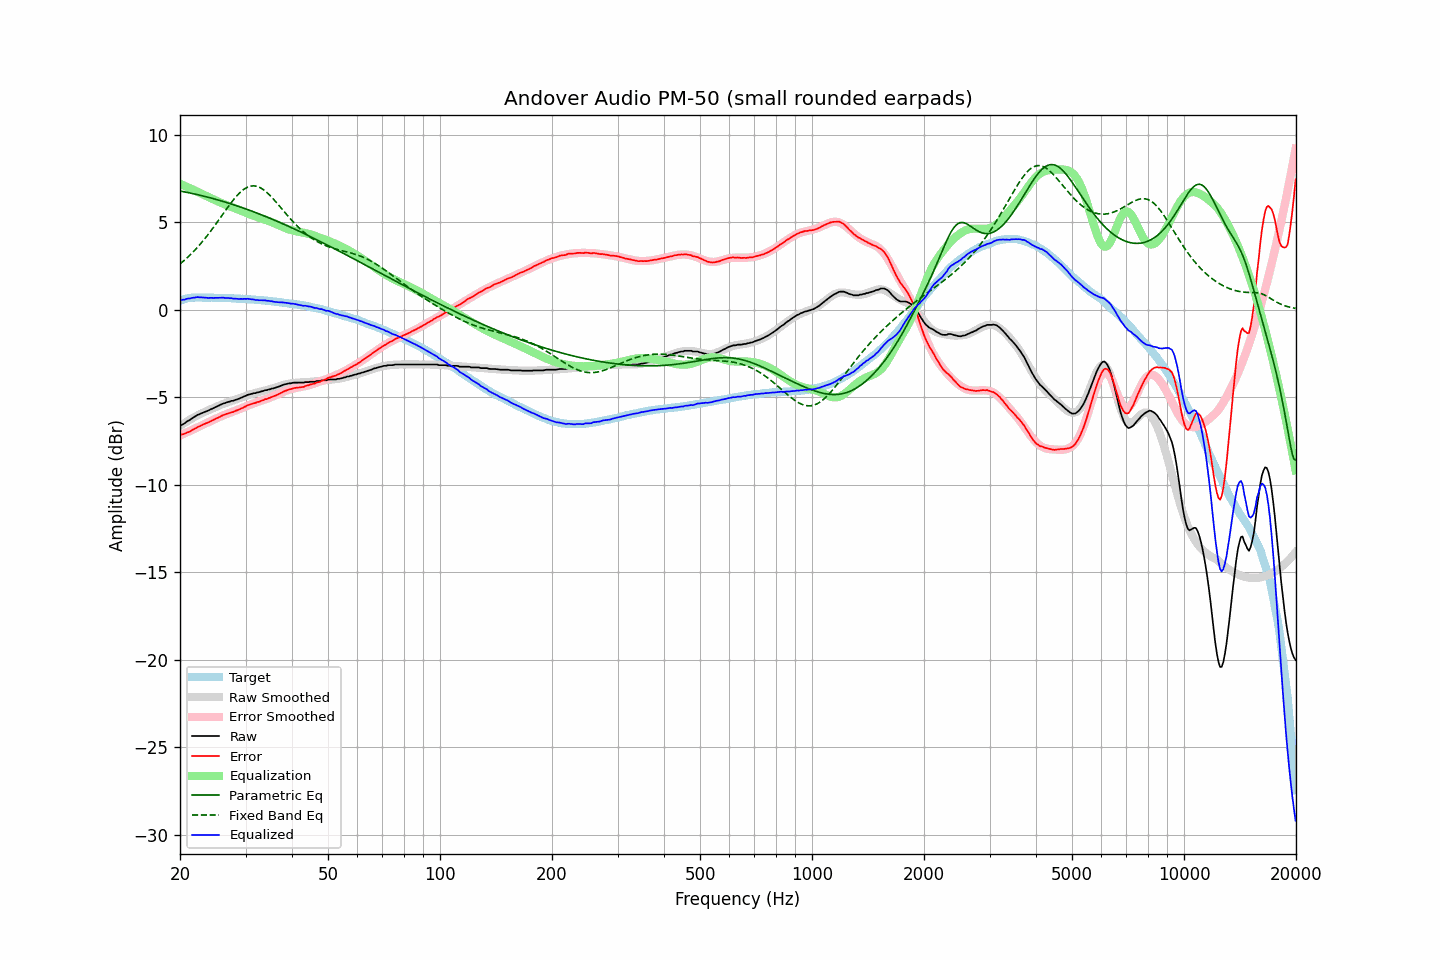

Data behind this chart, as committed beside it:
frequency, raw, error, smoothed, error_smoothed, equalization, parametric_eq, fixed_band_eq, equalized_raw, equalized_smoothed, target
20.00, -6.61, -7.13, -6.65, -7.19, 7.19, 6.78, 2.61, 0.57, 0.54, 0.52
20.20, -6.59, -7.14, -6.59, -7.15, 7.15, 6.76, 2.68, 0.55, 0.56, 0.55
20.40, -6.54, -7.12, -6.53, -7.11, 7.11, 6.74, 2.76, 0.56, 0.58, 0.58
20.61, -6.50, -7.09, -6.47, -7.07, 7.07, 6.72, 2.84, 0.57, 0.60, 0.60
20.81, -6.41, -7.04, -6.41, -7.03, 7.03, 6.70, 2.92, 0.61, 0.62, 0.63
21.02, -6.35, -7.01, -6.35, -6.99, 6.99, 6.69, 3.01, 0.63, 0.63, 0.66
21.23, -6.31, -6.98, -6.30, -6.94, 6.94, 6.67, 3.09, 0.63, 0.65, 0.66
21.44, -6.24, -6.92, -6.24, -6.90, 6.90, 6.65, 3.19, 0.66, 0.66, 0.67
21.66, -6.19, -6.87, -6.19, -6.86, 6.86, 6.63, 3.28, 0.67, 0.67, 0.68
21.87, -6.13, -6.82, -6.14, -6.82, 6.82, 6.61, 3.37, 0.68, 0.68, 0.68
22.09, -6.07, -6.77, -6.09, -6.77, 6.77, 6.59, 3.47, 0.70, 0.69, 0.69
22.31, -6.01, -6.71, -6.04, -6.73, 6.73, 6.57, 3.57, 0.72, 0.69, 0.69
22.54, -5.99, -6.68, -5.99, -6.68, 6.68, 6.54, 3.68, 0.70, 0.69, 0.69
22.76, -5.93, -6.62, -5.95, -6.64, 6.64, 6.52, 3.78, 0.70, 0.69, 0.69
22.99, -5.90, -6.58, -5.90, -6.59, 6.59, 6.50, 3.89, 0.69, 0.69, 0.68
23.22, -5.86, -6.54, -5.86, -6.55, 6.55, 6.48, 4.00, 0.69, 0.69, 0.68
23.45, -5.82, -6.50, -5.82, -6.51, 6.51, 6.45, 4.12, 0.68, 0.69, 0.68
23.69, -5.80, -6.47, -5.78, -6.46, 6.46, 6.43, 4.23, 0.67, 0.68, 0.68
23.92, -5.75, -6.43, -5.74, -6.42, 6.42, 6.41, 4.35, 0.67, 0.68, 0.68
24.16, -5.70, -6.39, -5.70, -6.38, 6.38, 6.38, 4.47, 0.67, 0.68, 0.69
24.40, -5.66, -6.35, -5.66, -6.33, 6.33, 6.36, 4.60, 0.67, 0.68, 0.68
24.65, -5.62, -6.30, -5.62, -6.29, 6.29, 6.33, 4.72, 0.67, 0.67, 0.67
24.89, -5.57, -6.25, -5.57, -6.25, 6.25, 6.31, 4.85, 0.67, 0.67, 0.67
25.14, -5.53, -6.21, -5.53, -6.20, 6.20, 6.28, 4.98, 0.67, 0.67, 0.67
25.39, -5.49, -6.16, -5.49, -6.16, 6.16, 6.25, 5.10, 0.67, 0.67, 0.67
25.65, -5.44, -6.11, -5.45, -6.12, 6.12, 6.23, 5.23, 0.68, 0.67, 0.67
25.91, -5.41, -6.06, -5.42, -6.08, 6.08, 6.20, 5.36, 0.68, 0.67, 0.66
26.16, -5.36, -6.02, -5.38, -6.04, 6.04, 6.17, 5.50, 0.68, 0.66, 0.66
26.43, -5.34, -6.00, -5.35, -6.01, 6.01, 6.15, 5.62, 0.66, 0.66, 0.66
26.69, -5.30, -5.96, -5.32, -5.97, 5.97, 6.12, 5.75, 0.67, 0.66, 0.66
26.96, -5.27, -5.93, -5.28, -5.94, 5.94, 6.09, 5.88, 0.66, 0.65, 0.65
27.23, -5.25, -5.91, -5.25, -5.90, 5.90, 6.06, 6.00, 0.65, 0.65, 0.65
27.50, -5.21, -5.87, -5.22, -5.87, 5.87, 6.03, 6.13, 0.65, 0.64, 0.65
27.77, -5.21, -5.85, -5.19, -5.83, 5.83, 6.00, 6.24, 0.62, 0.64, 0.64
28.05, -5.17, -5.81, -5.16, -5.80, 5.80, 5.97, 6.36, 0.62, 0.64, 0.64
28.33, -5.14, -5.77, -5.13, -5.76, 5.76, 5.94, 6.46, 0.62, 0.63, 0.63
28.62, -5.12, -5.74, -5.10, -5.73, 5.73, 5.91, 6.56, 0.61, 0.63, 0.62
28.90, -5.08, -5.71, -5.07, -5.69, 5.69, 5.88, 6.66, 0.60, 0.62, 0.62
29.19, -5.03, -5.65, -5.03, -5.65, 5.65, 5.85, 6.74, 0.62, 0.62, 0.61
29.48, -5.00, -5.62, -5.00, -5.61, 5.61, 5.81, 6.82, 0.61, 0.61, 0.62
29.78, -4.96, -5.56, -4.97, -5.57, 5.57, 5.78, 6.89, 0.62, 0.61, 0.61
30.08, -4.93, -5.53, -4.93, -5.53, 5.53, 5.75, 6.95, 0.61, 0.60, 0.61
30.38, -4.88, -5.47, -4.90, -5.50, 5.50, 5.72, 6.99, 0.62, 0.59, 0.59
30.68, -4.85, -5.45, -4.87, -5.46, 5.46, 5.68, 7.03, 0.60, 0.59, 0.59
30.99, -4.83, -5.40, -4.84, -5.42, 5.42, 5.65, 7.05, 0.60, 0.58, 0.58
31.30, -4.80, -5.38, -4.81, -5.39, 5.39, 5.61, 7.07, 0.58, 0.58, 0.58
31.61, -4.77, -5.35, -4.78, -5.35, 5.35, 5.58, 7.07, 0.58, 0.57, 0.57
31.93, -4.77, -5.34, -4.76, -5.32, 5.32, 5.55, 7.06, 0.54, 0.56, 0.56
32.24, -4.73, -5.28, -4.73, -5.29, 5.29, 5.51, 7.04, 0.55, 0.56, 0.55
32.57, -4.72, -5.27, -4.71, -5.26, 5.26, 5.47, 7.00, 0.53, 0.55, 0.55
32.89, -4.69, -5.24, -4.69, -5.23, 5.23, 5.44, 6.96, 0.53, 0.54, 0.54
33.22, -4.66, -5.19, -4.67, -5.20, 5.20, 5.40, 6.91, 0.53, 0.53, 0.53
33.55, -4.64, -5.17, -4.64, -5.17, 5.17, 5.37, 6.84, 0.52, 0.52, 0.53
33.89, -4.60, -5.12, -4.62, -5.14, 5.14, 5.33, 6.77, 0.53, 0.51, 0.51
34.23, -4.60, -5.11, -4.60, -5.10, 5.10, 5.29, 6.70, 0.50, 0.51, 0.51
34.57, -4.56, -5.06, -4.57, -5.07, 5.07, 5.25, 6.61, 0.50, 0.50, 0.50
34.92, -4.55, -5.04, -4.55, -5.03, 5.03, 5.22, 6.52, 0.48, 0.49, 0.48
35.27, -4.52, -4.99, -4.52, -5.00, 5.00, 5.18, 6.43, 0.48, 0.48, 0.48
35.62, -4.50, -4.97, -4.49, -4.96, 4.96, 5.14, 6.33, 0.45, 0.47, 0.47
35.97, -4.47, -4.93, -4.46, -4.92, 4.92, 5.10, 6.22, 0.44, 0.46, 0.45
... 635 more rows
